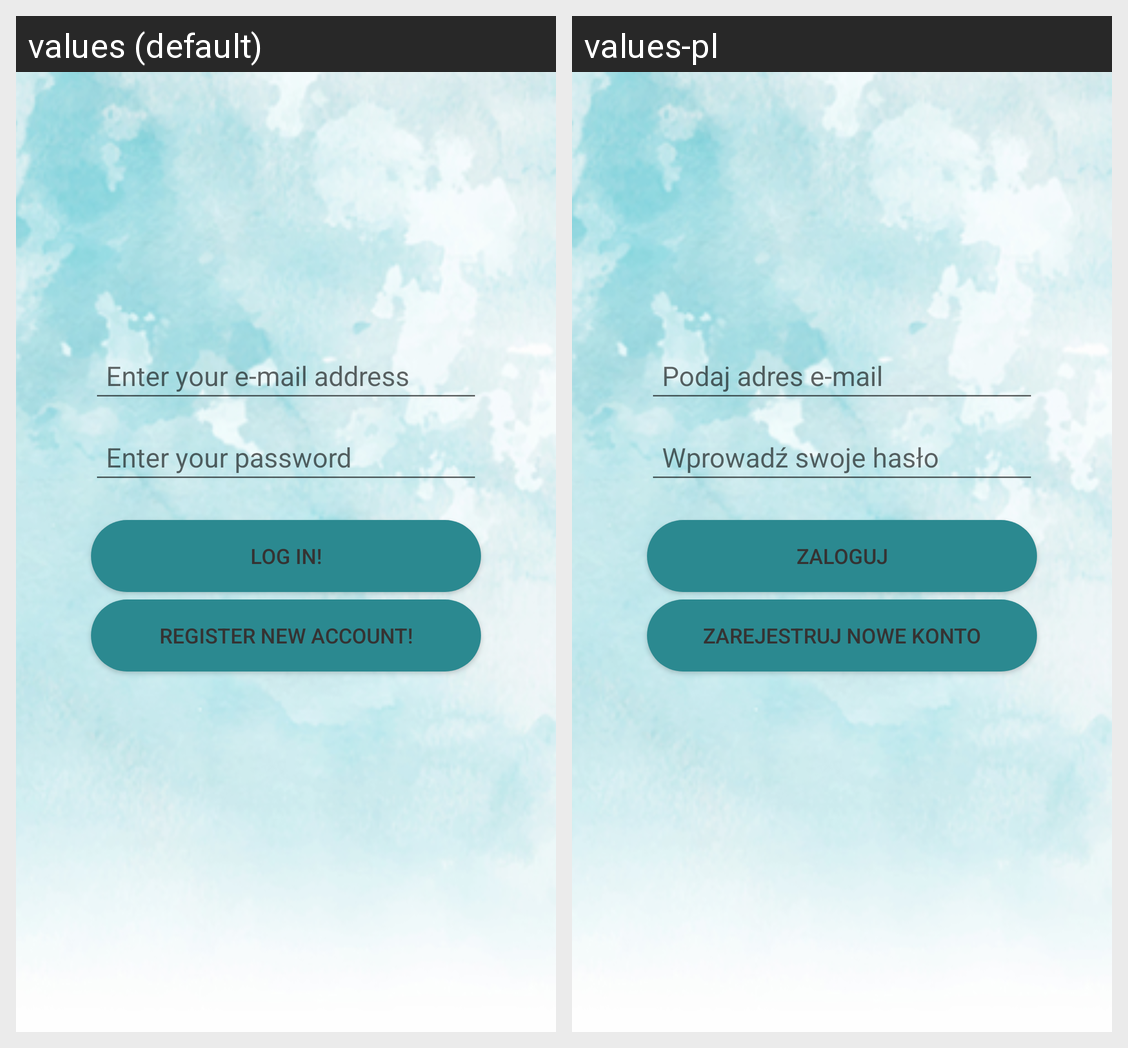

Translations of the strings shown on this Android screen, per locale in the grid:
Android screen res/layout/fragment_login.xml rendered under 2 locales, left to right: values (default), values-pl. Device: Nexus 5 (rendered at 1080×1920; each locale shown at half size, 540×960, under a caption strip naming it); theme AppTheme.NoActionBarLight.
Strings drawn on this screen, with the default value and each locale's value (text and hints the layout hard-codes, and strings that could not be matched under every locale, appear in the picture but are not listed):

login_prompt
  values: Enter your e-mail address
  values-pl: Podaj adres e-mail

password_prompt
  values: Enter your password
  values-pl: Wprowadź swoje hasło

login_action
  values: Log in!
  values-pl: Zaloguj

register_action
  values: Register new account!
  values-pl: Zarejestruj nowe konto
